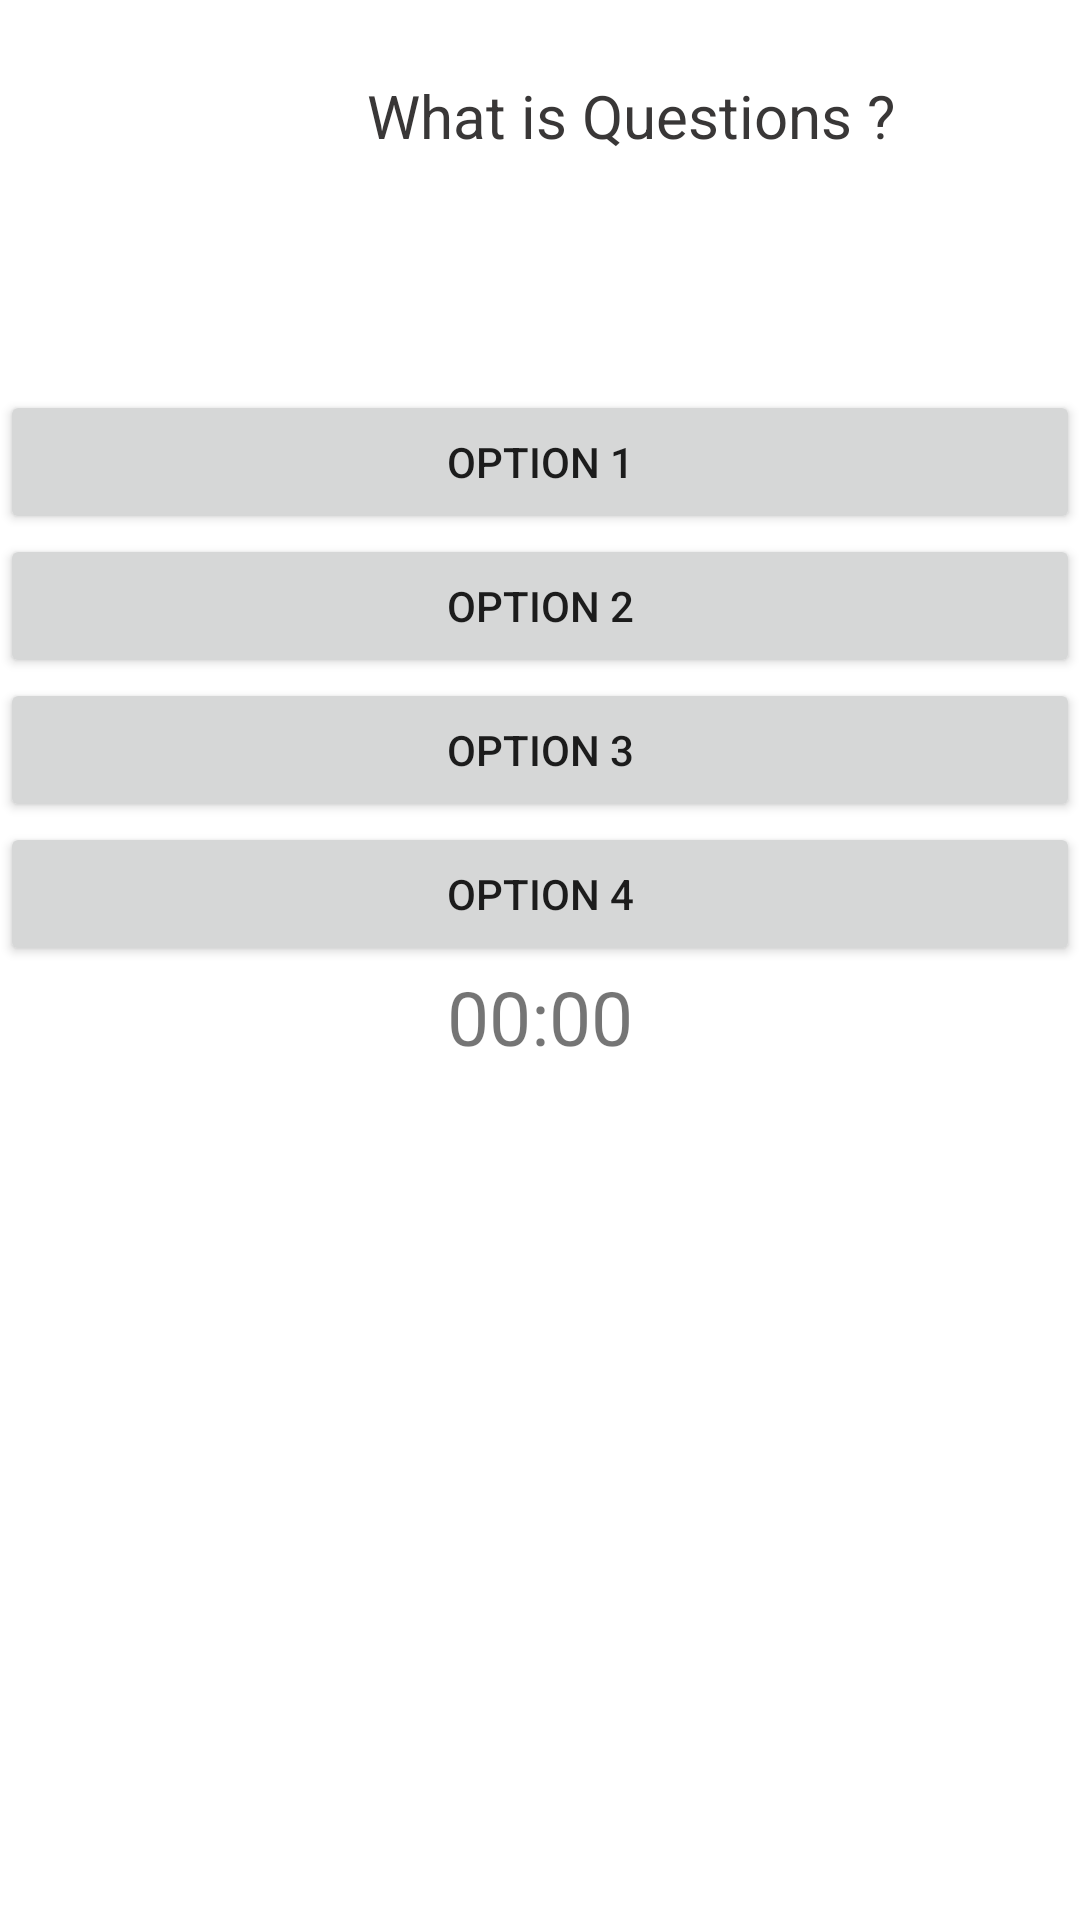

Layout XML and referenced resources for this Android screen:
<!-- AndroidManifest.xml: application theme Theme.Quizit -->
<!-- res/layout/activity_main.xml -->
<?xml version="1.0" encoding="utf-8"?>
<RelativeLayout xmlns:android="http://schemas.android.com/apk/res/android"
    xmlns:app="http://schemas.android.com/apk/res-auto"
    xmlns:tools="http://schemas.android.com/tools"
    android:layout_width="match_parent"
    android:layout_height="match_parent"
    tools:context=".MainActivity">

    <LinearLayout
        android:layout_width="match_parent"
        android:layout_height="match_parent"
        android:orientation="vertical">


        <LinearLayout
            android:layout_width="match_parent"
            android:layout_height="120dp"
            android:layout_marginTop="10dp"
            android:orientation="horizontal"
            android:padding="5dp"
            android:paddingTop="5dp">

            <TextView
                android:id="@+id/textView"
                android:layout_width="411dp"
                android:layout_height="103dp"
                android:textColor="#393737"
                android:padding="10dp"
                android:text="What is Questions ?"
                android:textAlignment="center"
                android:textSize="20dp" />

        </LinearLayout>

        <Button
            android:id="@+id/button"
            android:layout_width="match_parent"
            android:layout_height="wrap_content"
            android:text="OPTION 1" />

        <Button
            android:id="@+id/button2"
            android:layout_width="match_parent"
            android:layout_height="wrap_content"
            android:text="OPTION 2" />

        <Button
            android:id="@+id/button3"
            android:layout_width="match_parent"
            android:layout_height="wrap_content"
            android:text="OPTION 3" />

        <Button
            android:id="@+id/button4"
            android:layout_width="match_parent"
            android:layout_height="wrap_content"
            android:text="OPTION 4" />


        <TextView
            android:id="@+id/timetxt"
            android:layout_width="match_parent"
            android:layout_height="wrap_content"
            android:textSize="25dp"
            android:text="00:00"
            android:textAlignment="center">

        </TextView>


    </LinearLayout>
    








</RelativeLayout>
<!-- resources referenced by this layout -->
<resources>
  <style name="Theme.Quizit" parent="Theme.MaterialComponents.DayNight.DarkActionBar">
          
          <item name="colorPrimary">@color/purple_500</item>
          <item name="colorPrimaryVariant">@color/purple_700</item>
          <item name="colorOnPrimary">@color/white</item>
          
          <item name="colorSecondary">@color/teal_200</item>
          <item name="colorSecondaryVariant">@color/teal_700</item>
          <item name="colorOnSecondary">@color/black</item>
          
          <item name="android:statusBarColor" tools:targetApi="l">?attr/colorPrimaryVariant</item>
          
      </style>
  <!-- not gathered from this repository: default colours our renderer supplied (Android Studio template values) -->
  <color name="purple_500">#FF6200EE</color>
  <color name="purple_700">#FF3700B3</color>
  <color name="teal_200">#FF03DAC5</color>
  <color name="teal_700">#FF018786</color>
  <color name="black">#FF000000</color>
  <color name="white">#FFFFFFFF</color>
</resources>
